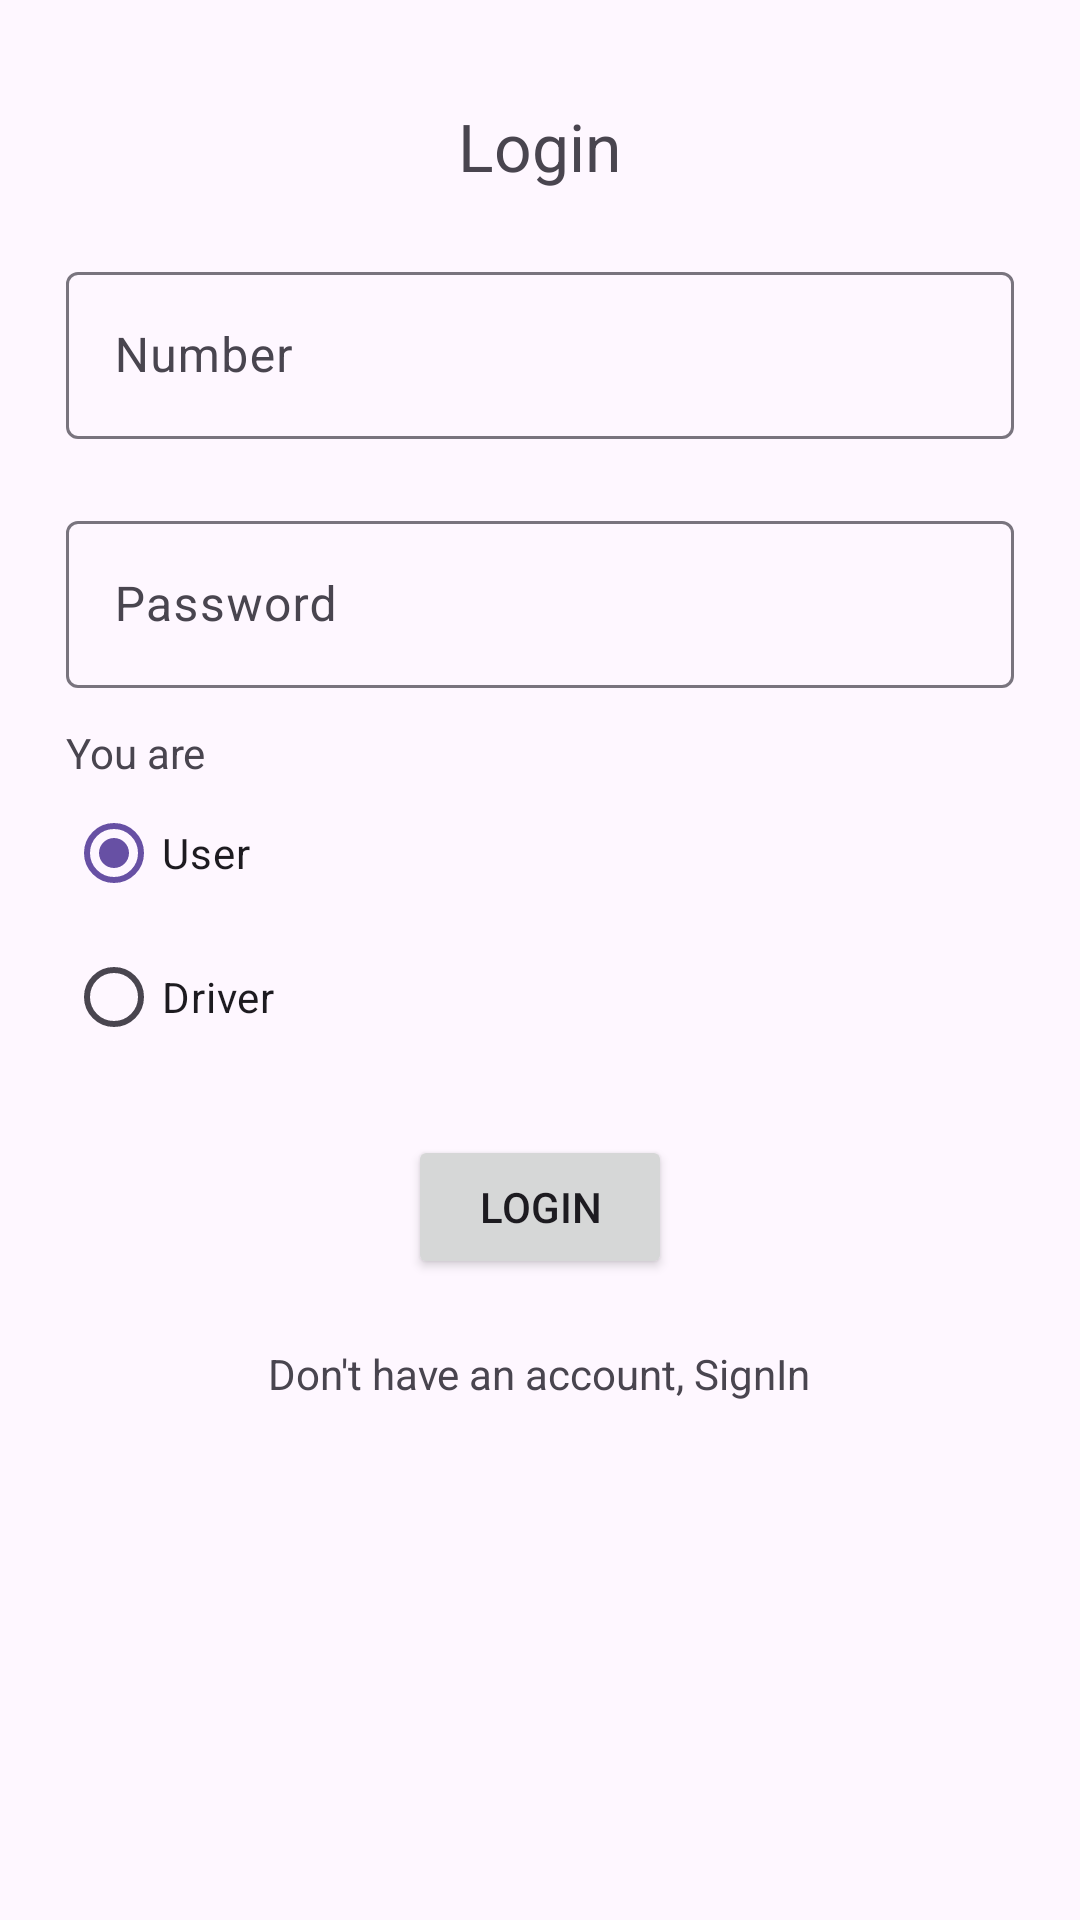

Android layout source for this screen:
<!-- AndroidManifest.xml: application theme Theme.Ola -->
<!-- res/layout/activity_sign_up.xml -->
<?xml version="1.0" encoding="utf-8"?>
<LinearLayout xmlns:android="http://schemas.android.com/apk/res/android"
    xmlns:tools="http://schemas.android.com/tools"
    android:id="@+id/main"
    android:layout_width="match_parent"
    android:layout_height="match_parent"
    android:padding="22dp"
    android:orientation="vertical"
    tools:context=".view.SignInActivity">


    <TextView
        android:layout_width="wrap_content"
        android:layout_height="wrap_content"
        android:text="Login"
        android:textSize="22sp"
        android:layout_gravity="center_horizontal"
        android:layout_marginTop="12dp"/>


    <com.google.android.material.textfield.TextInputLayout
        android:layout_width="match_parent"
        android:layout_marginTop="22dp"
        android:layout_height="wrap_content">

        <com.google.android.material.textfield.TextInputEditText
            android:id="@+id/number"
            android:layout_width="match_parent"
            android:layout_height="wrap_content"
            android:maxLength="10"
            android:singleLine="true"
            android:inputType="number"
            android:hint="Number" />

    </com.google.android.material.textfield.TextInputLayout>



    <com.google.android.material.textfield.TextInputLayout
        android:layout_width="match_parent"
        android:layout_marginTop="22dp"
        android:layout_height="wrap_content">

        <com.google.android.material.textfield.TextInputEditText
            android:id="@+id/password"
            android:layout_width="match_parent"
            android:layout_height="wrap_content"
            android:singleLine="true"
            android:maxLength="6"
            android:hint="Password" />

    </com.google.android.material.textfield.TextInputLayout>



    <LinearLayout
        android:layout_width="wrap_content"
        android:layout_height="wrap_content"
        android:orientation="vertical"
        android:id="@+id/user_view">


        <TextView
            android:layout_width="wrap_content"
            android:layout_height="wrap_content"
            android:layout_marginTop="12dp"
            android:text="You are"/>

        <RadioGroup
            android:layout_width="wrap_content"
            android:layout_height="wrap_content"
            android:id="@+id/user_radio_group"
            >

            <RadioButton
                android:id="@+id/user"
                android:checked="true"
                android:layout_width="wrap_content"
                android:layout_height="wrap_content"
                android:text="User"/>

            <RadioButton
                android:id="@+id/driver"
                android:layout_width="wrap_content"
                android:layout_height="wrap_content"
                android:text="Driver"/>

        </RadioGroup>


    </LinearLayout>


    <Button
        android:id="@+id/login"
        android:layout_width="wrap_content"
        android:layout_height="wrap_content"
        android:text="Login"
        android:layout_gravity="center_horizontal"
        android:layout_marginTop="22dp"/>

    <TextView
        android:id="@+id/signin"
        android:layout_width="wrap_content"
        android:layout_height="wrap_content"
        android:text="Don't have an account, SignIn"
        android:layout_gravity="center_horizontal"
        android:layout_marginTop="22dp"/>


</LinearLayout>
<!-- resources referenced by this layout -->
<resources>
  <style name="Theme.Ola" parent="Base.Theme.Ola" />
  <style name="Base.Theme.Ola" parent="Theme.Material3.DayNight.NoActionBar">
          
          
      </style>
</resources>
